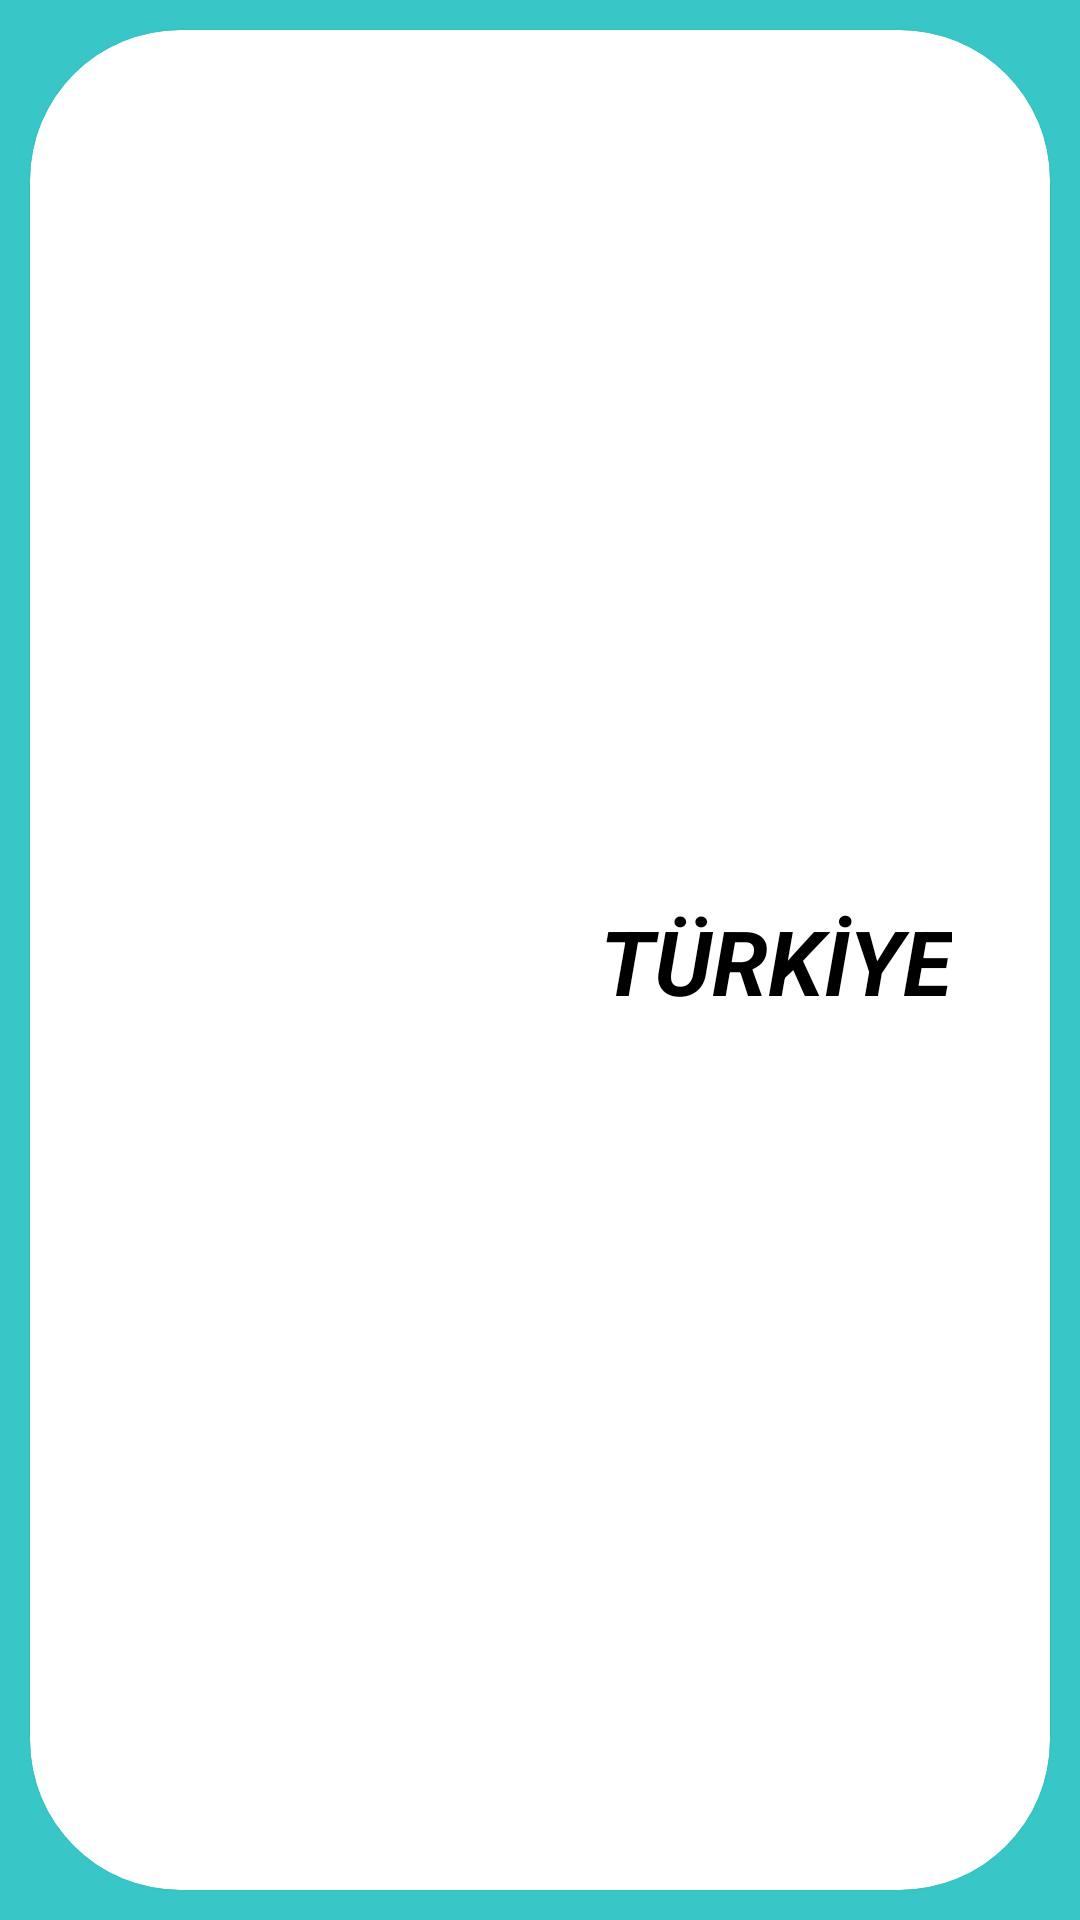

Produce the Android XML layout that renders to this screen, including the resource entries it uses.
<!-- AndroidManifest.xml: application theme Theme.BilgiDeposu -->
<!-- res/layout/card_ulke.xml -->
<?xml version="1.0" encoding="utf-8"?>
<LinearLayout xmlns:android="http://schemas.android.com/apk/res/android"
    xmlns:app="http://schemas.android.com/apk/res-auto"
    xmlns:tools="http://schemas.android.com/tools"
    android:layout_width="match_parent"
    android:layout_height="150dp"
    android:background="#38C6C6"
    android:orientation="vertical">

    <androidx.cardview.widget.CardView
        android:id="@+id/card_ulke"
        android:layout_width="match_parent"
        android:layout_height="match_parent"
        android:layout_margin="10dp"
        app:cardBackgroundColor="@android:color/background_light"
        app:cardCornerRadius="50dp">

        <androidx.constraintlayout.widget.ConstraintLayout
            android:layout_width="match_parent"
            android:layout_height="match_parent">


            <ImageView
                android:id="@+id/imageBayrak"
                android:layout_width="127dp"
                android:layout_height="99dp"
                android:layout_marginStart="30dp"
                android:layout_marginLeft="30dp"
                android:layout_marginTop="11dp"
                android:layout_marginBottom="11dp"
                app:layout_constraintBottom_toBottomOf="parent"
                app:layout_constraintStart_toStartOf="parent"
                app:layout_constraintTop_toTopOf="parent"
                tools:srcCompat="@drawable/turkiye" />

            <TextView
                android:id="@+id/text_UlkeAdi"
                android:layout_width="wrap_content"
                android:layout_height="wrap_content"
                android:text="TÜRKİYE"
                android:textColor="@color/black"
                android:textSize="30sp"
                android:textStyle="bold|italic"
                app:layout_constraintBottom_toBottomOf="parent"
                app:layout_constraintEnd_toEndOf="parent"
                app:layout_constraintHorizontal_bias="0.5"
                app:layout_constraintStart_toEndOf="@+id/imageBayrak"
                app:layout_constraintTop_toTopOf="parent" />
        </androidx.constraintlayout.widget.ConstraintLayout>
    </androidx.cardview.widget.CardView>
</LinearLayout>
<!-- resources referenced by this layout -->
<resources>
  <style name="Theme.BilgiDeposu" parent="Theme.MaterialComponents.DayNight.NoActionBar">
          
          <item name="colorPrimary">@color/purple_500</item>
          <item name="colorPrimaryVariant">@color/black</item>
          <item name="colorOnPrimary">@color/white</item>
          
          <item name="colorSecondary">@color/teal_200</item>
          <item name="colorSecondaryVariant">@color/teal_700</item>
          <item name="colorOnSecondary">@color/black</item>
          
          <item name="android:statusBarColor" tools:targetApi="l">?attr/colorPrimaryVariant</item>
          
      </style>
  <!-- not gathered from this repository: default colours our renderer supplied (Android Studio template values) -->
  <color name="purple_500">#FF6200EE</color>
  <color name="teal_200">#FF03DAC5</color>
  <color name="teal_700">#FF018786</color>
  <color name="black">#FF000000</color>
  <color name="white">#FFFFFFFF</color>
</resources>
